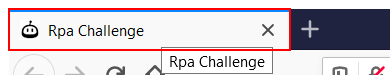
Task: UiPath RPA Bootcamp homeworks
Workflow: RegisterCustomers

Step 1: Close Application on the tab item 'Rpa Challenge' in window 'Rpa Challenge - Mozilla Firefox' (firefox.exe)
